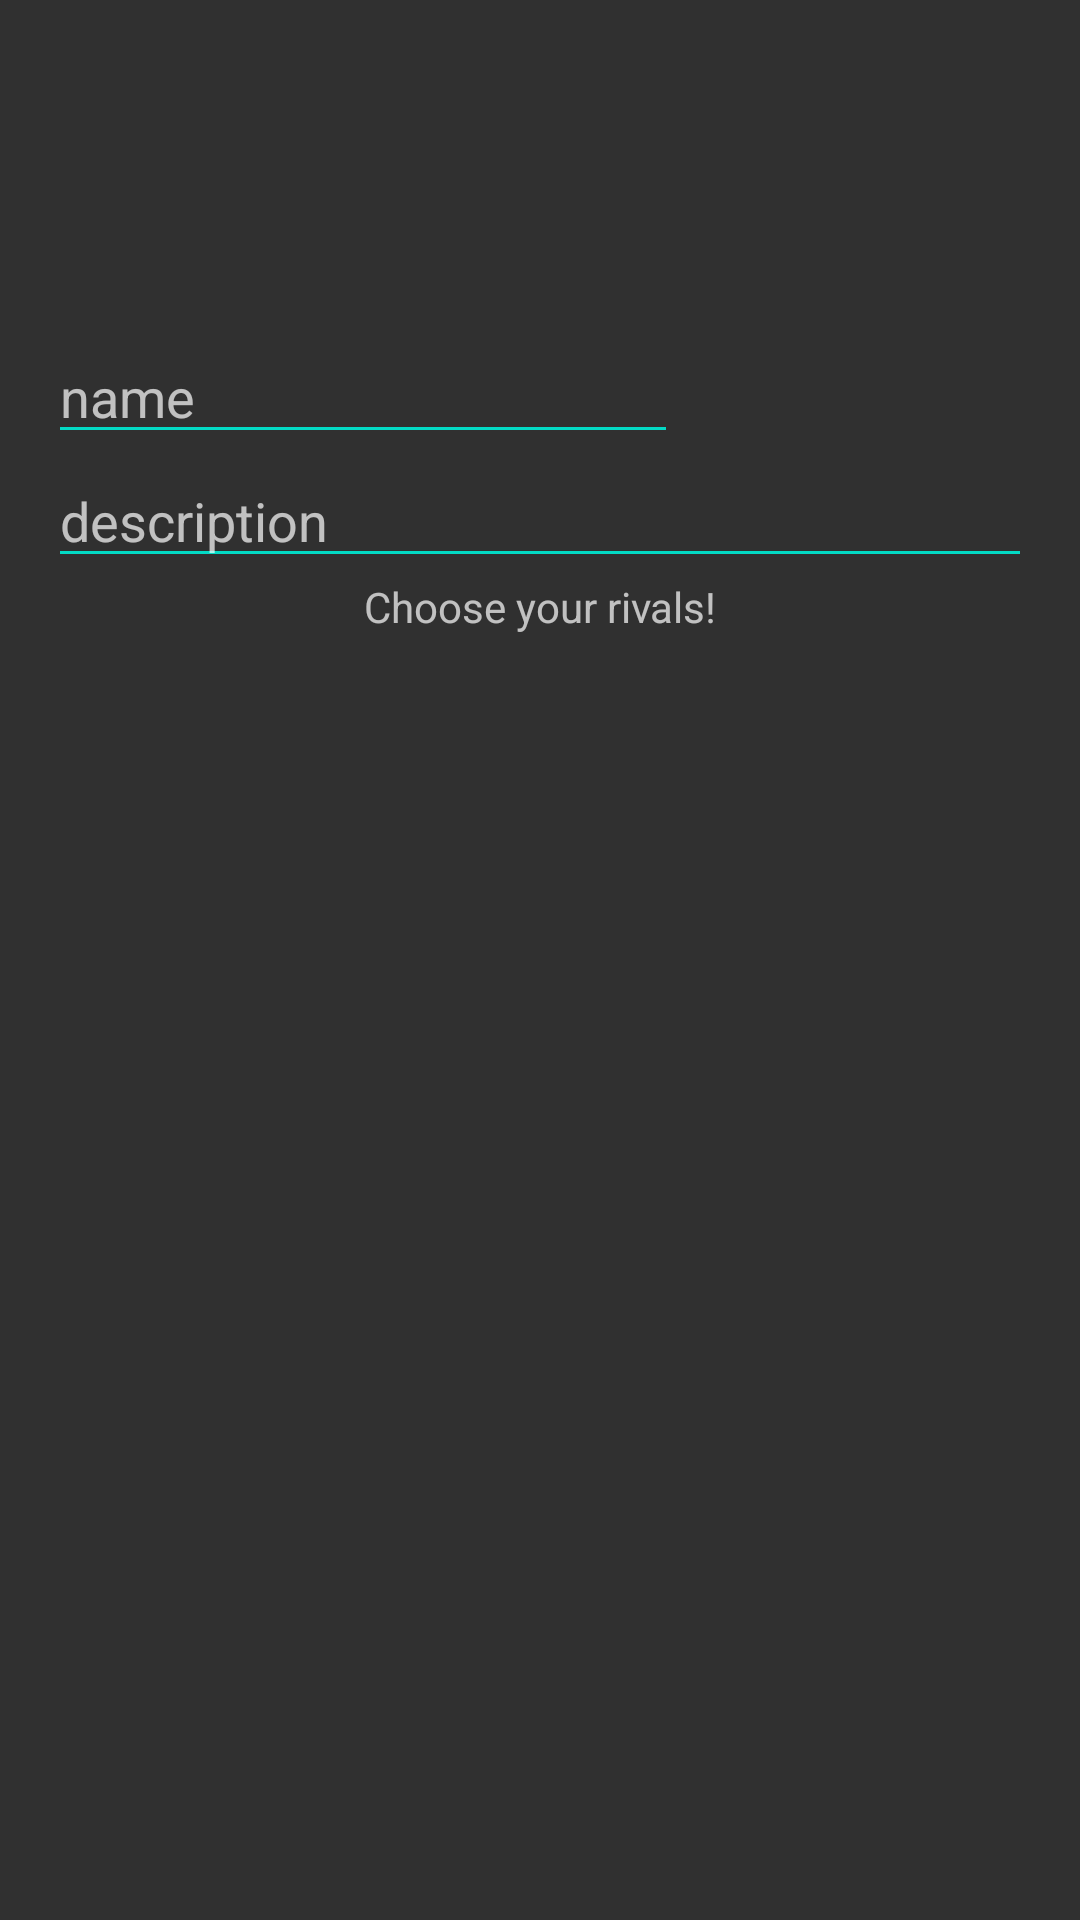

This screen was rendered from an Android layout file. Write that file and the resources it references.
<!-- AndroidManifest.xml: application theme Theme.AppCompat.NoActionBar -->
<!-- res/layout/fragment_add_details_and_invite.xml -->
<RelativeLayout xmlns:android="http://schemas.android.com/apk/res/android"
    xmlns:tools="http://schemas.android.com/tools"
    android:layout_width="match_parent"
    android:layout_height="match_parent"
    tools:context="com.alodia.bitbash.ui.fragments.AddDetailsAndInviteFragment">

    

    <EditText
        android:layout_width="wrap_content"
        android:layout_height="wrap_content"
        android:inputType="textPersonName"
        android:ems="10"
        android:layout_alignParentTop="true"
        android:layout_centerHorizontal="true"
        android:layout_marginTop="110dp"
        android:id="@+id/editText_Name"
        android:backgroundTint="@color/colorAccent"
        android:layout_alignStart="@+id/editText_Description"
        android:hint="name"
        android:maxLines="1"
        android:layout_alignLeft="@+id/editText_Description" />

    <EditText
        android:layout_width="match_parent"
        android:layout_height="wrap_content"
        android:inputType="textMultiLine"
        android:ems="10"
        android:backgroundTint="@color/colorAccent"
        android:layout_marginLeft="16dp"
        android:layout_marginRight="16dp"
        android:layout_below="@+id/editText_Name"
        android:id="@+id/editText_Description"
        android:hint="description" />

    <TextView
        android:layout_width="match_parent"
        android:layout_height="wrap_content"
        android:textAlignment="center"
        android:gravity="center"
        android:text="Choose your rivals!"
        android:layout_below="@+id/editText_Description"
        android:id="@+id/textView_ChooseYourRivals"/>

    <android.support.v7.widget.RecyclerView
        android:layout_width="match_parent"
        android:layout_height="match_parent"
        android:layout_marginTop="8dp"
        android:layout_below="@+id/textView_ChooseYourRivals"
        android:id="@+id/recyclerView_AddRivals">
    </android.support.v7.widget.RecyclerView>

</RelativeLayout>
<!-- resources referenced by this layout -->
<resources>

  <!-- not gathered from this repository: default colours our renderer supplied (Android Studio template values) -->
  <color name="colorAccent">#FF03DAC5</color>
</resources>
